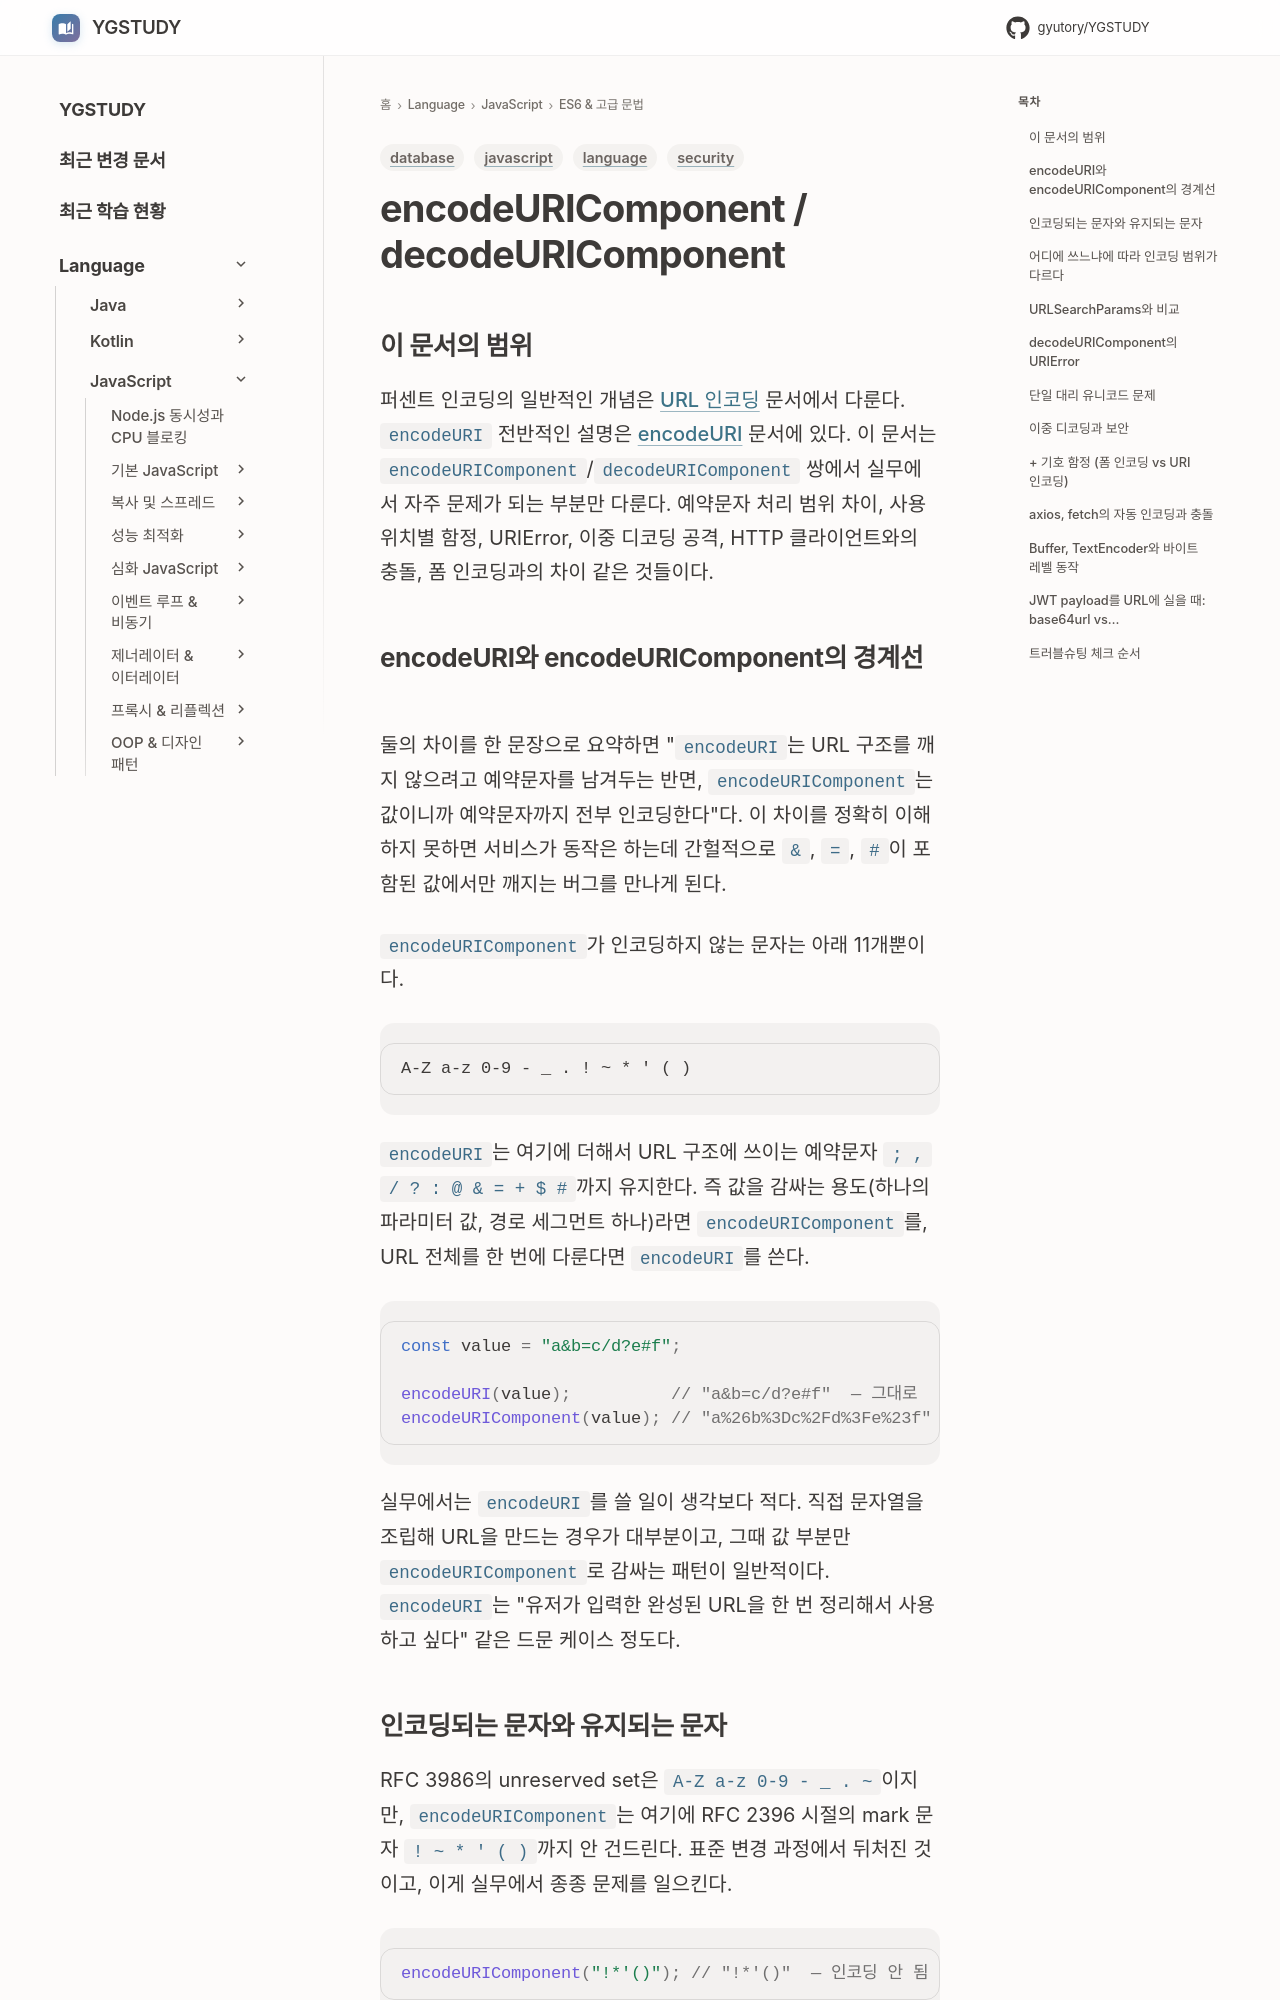

repository: GYUTORY/YGSTUDY · page: Language/JavaScript/09_ES6_및_고급문법/Encode_URI_Component_Decode_URI_Component/index.html · generator: mkdocs

---
title: encodeURIComponent / decodeURIComponent
tags: [language, javascript, database, security]
updated: 2026-04-23
---

# encodeURIComponent / decodeURIComponent

## 이 문서의 범위

퍼센트 인코딩의 일반적인 개념은 [URL 인코딩](../../../DataBase/DataRepresentation/Encoding/URL_Encoding.md) 문서에서 다룬다. `encodeURI` 전반적인 설명은 [encodeURI](./encodeURI.md) 문서에 있다. 이 문서는 `encodeURIComponent`/`decodeURIComponent` 쌍에서 실무에서 자주 문제가 되는 부분만 다룬다. 예약문자 처리 범위 차이, 사용 위치별 함정, URIError, 이중 디코딩 공격, HTTP 클라이언트와의 충돌, 폼 인코딩과의 차이 같은 것들이다.

## encodeURI와 encodeURIComponent의 경계선

둘의 차이를 한 문장으로 요약하면 "`encodeURI`는 URL 구조를 깨지 않으려고 예약문자를 남겨두는 반면, `encodeURIComponent`는 값이니까 예약문자까지 전부 인코딩한다"다. 이 차이를 정확히 이해하지 못하면 서비스가 동작은 하는데 간헐적으로 `&`, `=`, `#`이 포함된 값에서만 깨지는 버그를 만나게 된다.

`encodeURIComponent`가 인코딩하지 않는 문자는 아래 11개뿐이다.

```
A-Z a-z 0-9 - _ . ! ~ * ' ( )
```

`encodeURI`는 여기에 더해서 URL 구조에 쓰이는 예약문자 `; , / ? : @ & = + $ #`까지 유지한다. 즉 값을 감싸는 용도(하나의 파라미터 값, 경로 세그먼트 하나)라면 `encodeURIComponent`를, URL 전체를 한 번에 다룬다면 `encodeURI`를 쓴다.

```javascript
const value = "a&b=c/d?e#f";

encodeURI(value);          // "a&b=c/d?e#f"  — 그대로
encodeURIComponent(value); // "a%26b%3Dc%2Fd%3Fe%23f"
```

실무에서는 `encodeURI`를 쓸 일이 생각보다 적다. 직접 문자열을 조립해 URL을 만드는 경우가 대부분이고, 그때 값 부분만 `encodeURIComponent`로 감싸는 패턴이 일반적이다. `encodeURI`는 "유저가 입력한 완성된 URL을 한 번 정리해서 사용하고 싶다" 같은 드문 케이스 정도다.
